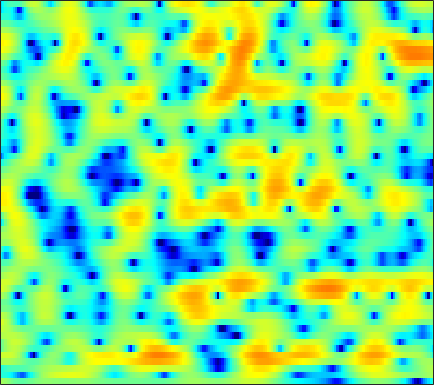

The data file committed next to this chart (first rows):
1.6305, 1.3108, 0.85795, 0.37945, 0.018875, -0.4467, -0.8734, -1.1512, -1.4382, -1.5827, -1.5677, -1.478, -1.2499, -0.96562, -0.72805, -0.40935, -0.12644, 0.073077, 0.29328, 0.43885, 0.52248, 0.54771, 0.55665, 0.53871
-3.947, -3.989, -4.192, -4.602, -5.09, -6.017, -7.32, -8.573, -10.58, -12.43, -12.57, -11.14, -8.587, -6.255, -4.754, -3.08, -1.708, -0.8438, 0.1267, 0.9315, 1.597, 2.016, 2.49, 2.88
-4.373, -3.715, -3.055, -2.624, -2.422, -2.267, -2.224, -2.215, -2.207, -2.171, -2.068, -1.943, -1.699, -1.375, -1.105, -0.7048, -0.2878, 0.02229, 0.4267, 0.797, 1.126, 1.338, 1.583, 1.777
1.643, 1.7, 1.739, 1.714, 1.646, 1.486, 1.236, 0.9988, 0.5974, 0.1464, -0.3584, -0.7419, -1.215, -1.593, -1.767, -1.82, -1.668, -1.429, -1.008, -0.5289, -0.08633, 0.1833, 0.4313, 0.5243
3.079, 3.215, 3.334, 3.366, 3.303, 3.081, 2.697, 2.25, 1.435, 0.3037, -1.216, -2.688, -5.37, -9.498, -14.93, -30.64, -12.84, -8.689, -5.331, -3.149, -1.633, -0.8226, -0.04807, 0.4213
-1.485, -0.3269, 0.8716, 1.739, 2.176, 2.49, 2.538, 2.412, 2.045, 1.442, 0.6538, -0.035, -1.047, -2.026, -2.658, -3.265, -3.519, -3.53, -3.376, -3.104, -2.717, -2.374, -1.853, -1.283
-1.11, -0.006033, 1.167, 2.038, 2.511, 2.919, 3.102, 3.103, 2.951, 2.617, 2.147, 1.705, 1.003, 0.1862, -0.515, -1.614, -2.943, -4.152, -6.16, -8.822, -12.12, -13.76, -11.68, -8.086
1.855, 2.052, 2.279, 2.429, 2.488, 2.475, 2.374, 2.237, 2, 1.692, 1.314, 0.9922, 0.4916, -0.08233, -0.5798, -1.363, -2.27, -3.038, -4.166, -5.31, -6.214, -6.473, -6.121, -5.12
3.052, 2.844, 2.512, 2.093, 1.735, 1.208, 0.6424, 0.2139, -0.3146, -0.738, -1.012, -1.114, -1.138, -1.087, -1.025, -0.9506, -0.9158, -0.9288, -0.9754, -1.042, -1.083, -1.09, -1.064, -0.9921
3.798, 3.373, 2.676, 1.797, 0.9866, -0.342, -2.008, -3.53, -5.846, -7.946, -8.334, -7.177, -5.059, -3.146, -1.962, -0.7157, 0.2166, 0.7413, 1.252, 1.573, 1.722, 1.743, 1.641, 1.401
2.486, 2.213, 1.697, 0.9512, 0.2245, -1.006, -2.573, -4.004, -6.155, -8.074, -8.271, -7.073, -4.837, -2.747, -1.431, -0.004204, 1.079, 1.701, 2.319, 2.703, 2.871, 2.856, 2.645, 2.205
-0.6402, -0.4242, -0.4277, -0.6763, -0.9923, -1.531, -2.087, -2.469, -2.846, -2.943, -2.728, -2.369, -1.686, -0.8593, -0.2202, 0.5914, 1.31, 1.764, 2.235, 2.529, 2.633, 2.592, 2.377, 1.968
-1.047, -0.9238, -1.122, -1.679, -2.283, -3.272, -4.296, -4.893, -5.19, -4.811, -3.919, -3.073, -1.905, -0.815, -0.06951, 0.806, 1.53, 1.979, 2.418, 2.686, 2.795, 2.755, 2.558, 2.193
1.765, 1.389, 0.5645, -0.732, -2.098, -4.677, -8.807, -14.28, -27.9, -11.97, -6.877, -4.597, -2.452, -0.9274, -0.0356, 0.916, 1.679, 2.142, 2.623, 2.951, 3.098, 3.078, 2.846, 2.386
3.742, 3.46, 2.897, 2.108, 1.36, 0.2067, -1.003, -1.783, -2.429, -2.537, -2.298, -2.044, -1.806, -1.648, -1.521, -1.224, -0.6842, -0.1501, 0.6448, 1.366, 1.869, 2.05, 2.001, 1.562
3.2, 3.387, 3.473, 3.367, 3.168, 2.784, 2.284, 1.852, 1.19, 0.4049, -0.5992, -1.577, -3.355, -6.009, -8.935, -13.75, -11.57, -7.729, -4.101, -1.77, -0.2944, 0.3884, 0.8425, 0.8366
1.091, 1.655, 2.162, 2.447, 2.547, 2.535, 2.373, 2.15, 1.711, 1.093, 0.2436, -0.5581, -1.851, -3.351, -4.462, -5.422, -5.196, -4.359, -2.936, -1.666, -0.7036, -0.1977, 0.197, 0.3056
-0.5009, -0.1114, 0.3205, 0.681, 0.9232, 1.183, 1.371, 1.451, 1.462, 1.358, 1.144, 0.9101, 0.5426, 0.1539, -0.1049, -0.3607, -0.4735, -0.4683, -0.3822, -0.266, -0.1706, -0.1415, -0.1819, -0.3314
-2.083, -2.21, -2.165, -1.801, -1.347, -0.583, 0.2116, 0.7544, 1.357, 1.787, 2.057, 2.153, 2.157, 2.048, 1.905, 1.661, 1.369, 1.13, 0.7884, 0.4363, 0.06843, -0.2142, -0.6048, -1.003
-5.242, -7.568, -10.65, -9.385, -6.494, -3.174, -0.7672, 0.5834, 1.919, 2.832, 3.394, 3.633, 3.732, 3.611, 3.388, 2.936, 2.32, 1.77, 0.9474, 0.06831, -0.8125, -1.426, -2.116, -2.64
-2.653, -4.03, -5.32, -4.728, -3.261, -1.063, 0.8322, 1.963, 3.108, 3.882, 4.327, 4.458, 4.386, 4.033, 3.593, 2.758, 1.635, 0.5874, -1.099, -3.138, -5.421, -7.111, -8.68, -8.884
0.9269, 0.8001, 0.8035, 1.059, 1.395, 1.98, 2.595, 3.018, 3.469, 3.745, 3.821, 3.727, 3.387, 2.794, 2.17, 1.079, -0.3484, -1.677, -3.9, -6.798, -10.77, -14.92, -21.05, -17.68
1.443, 1.569, 1.819, 2.14, 2.411, 2.777, 3.097, 3.286, 3.432, 3.429, 3.253, 3.003, 2.504, 1.808, 1.155, 0.09949, -1.154, -2.225, -3.796, -5.494, -7.205, -8.359, -9.562, -10.25
-0.05074, 0.3726, 1.109, 1.885, 2.422, 3.008, 3.433, 3.627, 3.717, 3.615, 3.316, 2.97, 2.356, 1.575, 0.8955, -0.1155, -1.216, -2.071, -3.222, -4.351, -5.396, -6.115, -6.988, -7.781
-6.392, -3.558, -0.5908, 1.48, 2.59, 3.608, 4.208, 4.427, 4.452, 4.215, 3.734, 3.231, 2.378, 1.355, 0.4847, -0.7597, -2.06, -3.016, -4.196, -5.134, -5.827, -6.215, -6.574, -6.92
-1.95, -0.4152, 1.583, 3.11, 3.916, 4.612, 4.902, 4.886, 4.585, 3.988, 3.134, 2.334, 1.064, -0.4355, -1.711, -3.634, -5.834, -7.675, -10.06, -11.56, -11.36, -10.4, -9.038, -7.993
4.284, 4.428, 4.68, 4.868, 4.905, 4.757, 4.353, 3.869, 2.983, 1.817, 0.4121, -0.7881, -2.532, -4.436, -5.965, -8.198, -10.82, -13.25, -17.68, -22.16, -18.49, -14.83, -11.45, -9.197
5.934, 5.889, 5.733, 5.426, 5.07, 4.362, 3.364, 2.401, 0.8077, -1.135, -3.439, -5.327, -7.937, -10.35, -11.85, -13.41, -14.34, -14.65, -14.51, -13.72, -12.33, -10.98, -9.142, -7.479
5.768, 5.819, 5.691, 5.318, 4.854, 3.953, 2.677, 1.436, -0.678, -3.386, -6.946, -10.38, -16.49, -24.61, -26.64, -24.48, -24.13, -23, -19.05, -14.96, -11.59, -9.494, -7.173, -5.252
4.281, 4.605, 4.769, 4.618, 4.289, 3.576, 2.503, 1.438, -0.3717, -2.663, -5.519, -8.027, -11.75, -15.24, -17.1, -18.64, -19.7, -19.15, -15.94, -12.16, -8.978, -7.017, -4.847, -3.084
2.153, 2.694, 3.136, 3.283, 3.216, 2.884, 2.3, 1.692, 0.6748, -0.5686, -1.969, -3.08, -4.537, -5.834, -6.616, -7.33, -7.551, -7.38, -6.72, -5.76, -4.592, -3.703, -2.547, -1.501
0.4042, 0.8839, 1.37, 1.697, 1.839, 1.876, 1.755, 1.569, 1.208, 0.724, 0.1648, -0.2893, -0.8981, -1.47, -1.848, -2.263, -2.543, -2.66, -2.687, -2.579, -2.366, -2.148, -1.778, -1.317
-1.247, -0.8708, -0.3411, 0.1628, 0.5028, 0.8842, 1.178, 1.338, 1.472, 1.528, 1.494, 1.428, 1.272, 1.043, 0.8303, 0.4907, 0.07959, -0.2794, -0.8274, -1.424, -2.054, -2.475, -2.873, -2.909
-4.736, -3.961, -2.845, -1.841, -1.208, -0.4459, 0.2252, 0.6987, 1.296, 1.856, 2.339, 2.625, 2.885, 2.983, 2.926, 2.67, 2.172, 1.612, 0.5662, -0.9087, -2.93, -4.91, -8.12, -10.19
-11.86, -8.595, -6.219, -4.939, -4.365, -3.839, -3.215, -2.509, -1.258, 0.1196, 1.437, 2.278, 3.166, 3.756, 3.993, 4.022, 3.715, 3.249, 2.279, 0.8268, -1.185, -3.115, -6.107, -7.989
-6.881, -6.803, -6.904, -7.697, -8.935, -11.98, -15.88, -13.9, -8.245, -4.136, -1.279, 0.3344, 1.942, 3.053, 3.618, 4.037, 4.111, 3.955, 3.494, 2.79, 1.886, 1.158, 0.2504, -0.4506
-3.973, -4.57, -5.475, -6.638, -7.718, -9.21, -9.992, -9.26, -6.856, -4.176, -1.837, -0.3744, 1.198, 2.379, 3.03, 3.623, 3.919, 3.962, 3.804, 3.441, 2.911, 2.42, 1.689, 0.8792
-2.898, -3.44, -4.196, -4.869, -5.26, -5.482, -5.24, -4.742, -3.704, -2.391, -1.002, 0.001224, 1.202, 2.193, 2.772, 3.329, 3.642, 3.723, 3.635, 3.326, 2.83, 2.342, 1.537, 0.5808
-2.533, -3.304, -4.494, -5.706, -6.439, -6.835, -6.27, -5.335, -3.769, -2.131, -0.6132, 0.4013, 1.562, 2.491, 3.035, 3.538, 3.796, 3.834, 3.684, 3.311, 2.717, 2.143, 1.206, 0.09635
-1.683, -2.854, -5.079, -8.548, -12.8, -24.13, -13.71, -8.817, -4.812, -2.136, -0.1484, 1.02, 2.241, 3.147, 3.649, 4.078, 4.249, 4.205, 3.927, 3.414, 2.642, 1.91, 0.7335, -0.6834
0.3052, -0.5203, -1.931, -3.575, -4.696, -5.505, -4.942, -3.875, -2.229, -0.6637, 0.6851, 1.553, 2.512, 3.233, 3.607, 3.908, 3.957, 3.822, 3.403, 2.713, 1.749, 0.83, -0.6419, -2.456
2.363, 1.906, 1.2, 0.4612, -0.03453, -0.5311, -0.7687, -0.7431, -0.4894, -0.002388, 0.6137, 1.122, 1.793, 2.373, 2.698, 2.939, 2.923, 2.735, 2.227, 1.398, 0.2752, -0.7594, -2.396, -4.27
4.27, 3.871, 3.202, 2.385, 1.677, 0.6768, -0.3631, -1.097, -1.79, -1.944, -1.417, -0.7224, 0.3321, 1.292, 1.869, 2.343, 2.46, 2.3, 1.746, 0.7913, -0.578, -1.856, -3.863, -5.985
5.567, 5.149, 4.359, 3.295, 2.267, 0.5018, -1.888, -4.383, -9.234, -13.76, -8.445, -4.857, -1.655, 0.4282, 1.48, 2.378, 2.758, 2.712, 2.218, 1.219, -0.3824, -2.078, -5.259, -10.23
4.359, 3.983, 3.271, 2.307, 1.417, -0.04636, -1.85, -3.393, -5.382, -6.243, -5.096, -3.596, -1.645, -0.04559, 0.8636, 1.703, 2.147, 2.235, 2.017, 1.408, 0.3909, -0.6288, -2.306, -4.17
1.508, 1.216, 0.6795, -0.03516, -0.6329, -1.461, -2.235, -2.683, -3.049, -3.053, -2.68, -2.192, -1.406, -0.6152, -0.07043, 0.5177, 0.9255, 1.119, 1.221, 1.138, 0.9067, 0.6584, 0.3055, -0.01476
-1.108, -1.335, -1.923, -2.765, -3.503, -4.439, -5.048, -5.183, -4.942, -4.343, -3.618, -3.045, -2.295, -1.627, -1.192, -0.6624, -0.2082, 0.08139, 0.4233, 0.7336, 1.02, 1.212, 1.452, 1.707
-2.348, -2.557, -3.491, -5.186, -7.106, -10.56, -13.9, -13.33, -10.01, -7.304, -5.45, -4.497, -3.628, -3.043, -2.725, -2.383, -2.021, -1.7, -1.17, -0.5047, 0.2386, 0.8221, 1.576, 2.286
-0.773, -0.9485, -1.813, -3.399, -5.128, -7.983, -10.34, -10.18, -8.268, -6.458, -5.314, -4.832, -4.658, -4.873, -5.205, -5.864, -6.362, -6.342, -5.538, -4.069, -2.361, -1.108, 0.394, 1.674
2.48, 2.287, 1.784, 0.9831, 0.273, -0.754, -1.677, -2.257, -2.854, -3.396, -4.092, -4.752, -5.867, -7.372, -8.86, -11.69, -16.88, -25.24, -17.49, -10.37, -6.301, -4.152, -2.044, -0.4293
4.888, 4.723, 4.337, 3.762, 3.229, 2.378, 1.382, 0.5245, -0.7684, -2.303, -4.136, -5.769, -8.129, -10.44, -11.79, -12.75, -13.06, -12.74, -11.2, -8.938, -6.869, -5.625, -4.523, -3.923
5.688, 5.584, 5.272, 4.787, 4.294, 3.477, 2.452, 1.525, 0.009968, -1.915, -4.386, -6.842, -11.5, -20.33, -34.37, -16.56, -11.76, -9.64, -7.658, -6.295, -5.481, -5.313, -5.784, -7.621
4.392, 4.345, 4.138, 3.765, 3.371, 2.701, 1.856, 1.115, -0.04667, -1.442, -3.055, -4.378, -6.184, -7.615, -8.058, -7.65, -6.593, -5.682, -4.615, -3.806, -3.316, -3.208, -3.392, -3.867
1.74, 1.725, 1.585, 1.296, 0.9987, 0.4982, -0.09842, -0.5847, -1.251, -1.897, -2.515, -2.91, -3.335, -3.555, -3.572, -3.368, -2.989, -2.635, -2.15, -1.69, -1.301, -1.047, -0.7807, -0.4974
-1.073, -1.067, -1.193, -1.479, -1.79, -2.32, -2.903, -3.326, -3.737, -3.865, -3.724, -3.484, -3.05, -2.566, -2.191, -1.708, -1.236, -0.9145, -0.5147, -0.1611, 0.1608, 0.4001, 0.7349, 1.09
-3.862, -3.649, -3.548, -3.759, -4.192, -5.173, -6.607, -7.861, -9.127, -8.809, -7.01, -5.478, -3.665, -2.239, -1.401, -0.5489, 0.05811, 0.386, 0.695, 0.8933, 1.038, 1.137, 1.327, 1.601
-7.057, -5.721, -4.599, -4.219, -4.43, -5.428, -7.557, -10.26, -16.32, -14.63, -8.262, -5.179, -2.403, -0.5596, 0.4008, 1.252, 1.684, 1.793, 1.68, 1.353, 0.9037, 0.5724, 0.2809, 0.3581
-6.612, -5.104, -3.684, -2.821, -2.455, -2.3, -2.419, -2.546, -2.495, -1.918, -0.7971, 0.1639, 1.37, 2.296, 2.767, 3.054, 2.958, 2.61, 1.748, 0.3789, -1.597, -3.49, -6.248, -7.123
